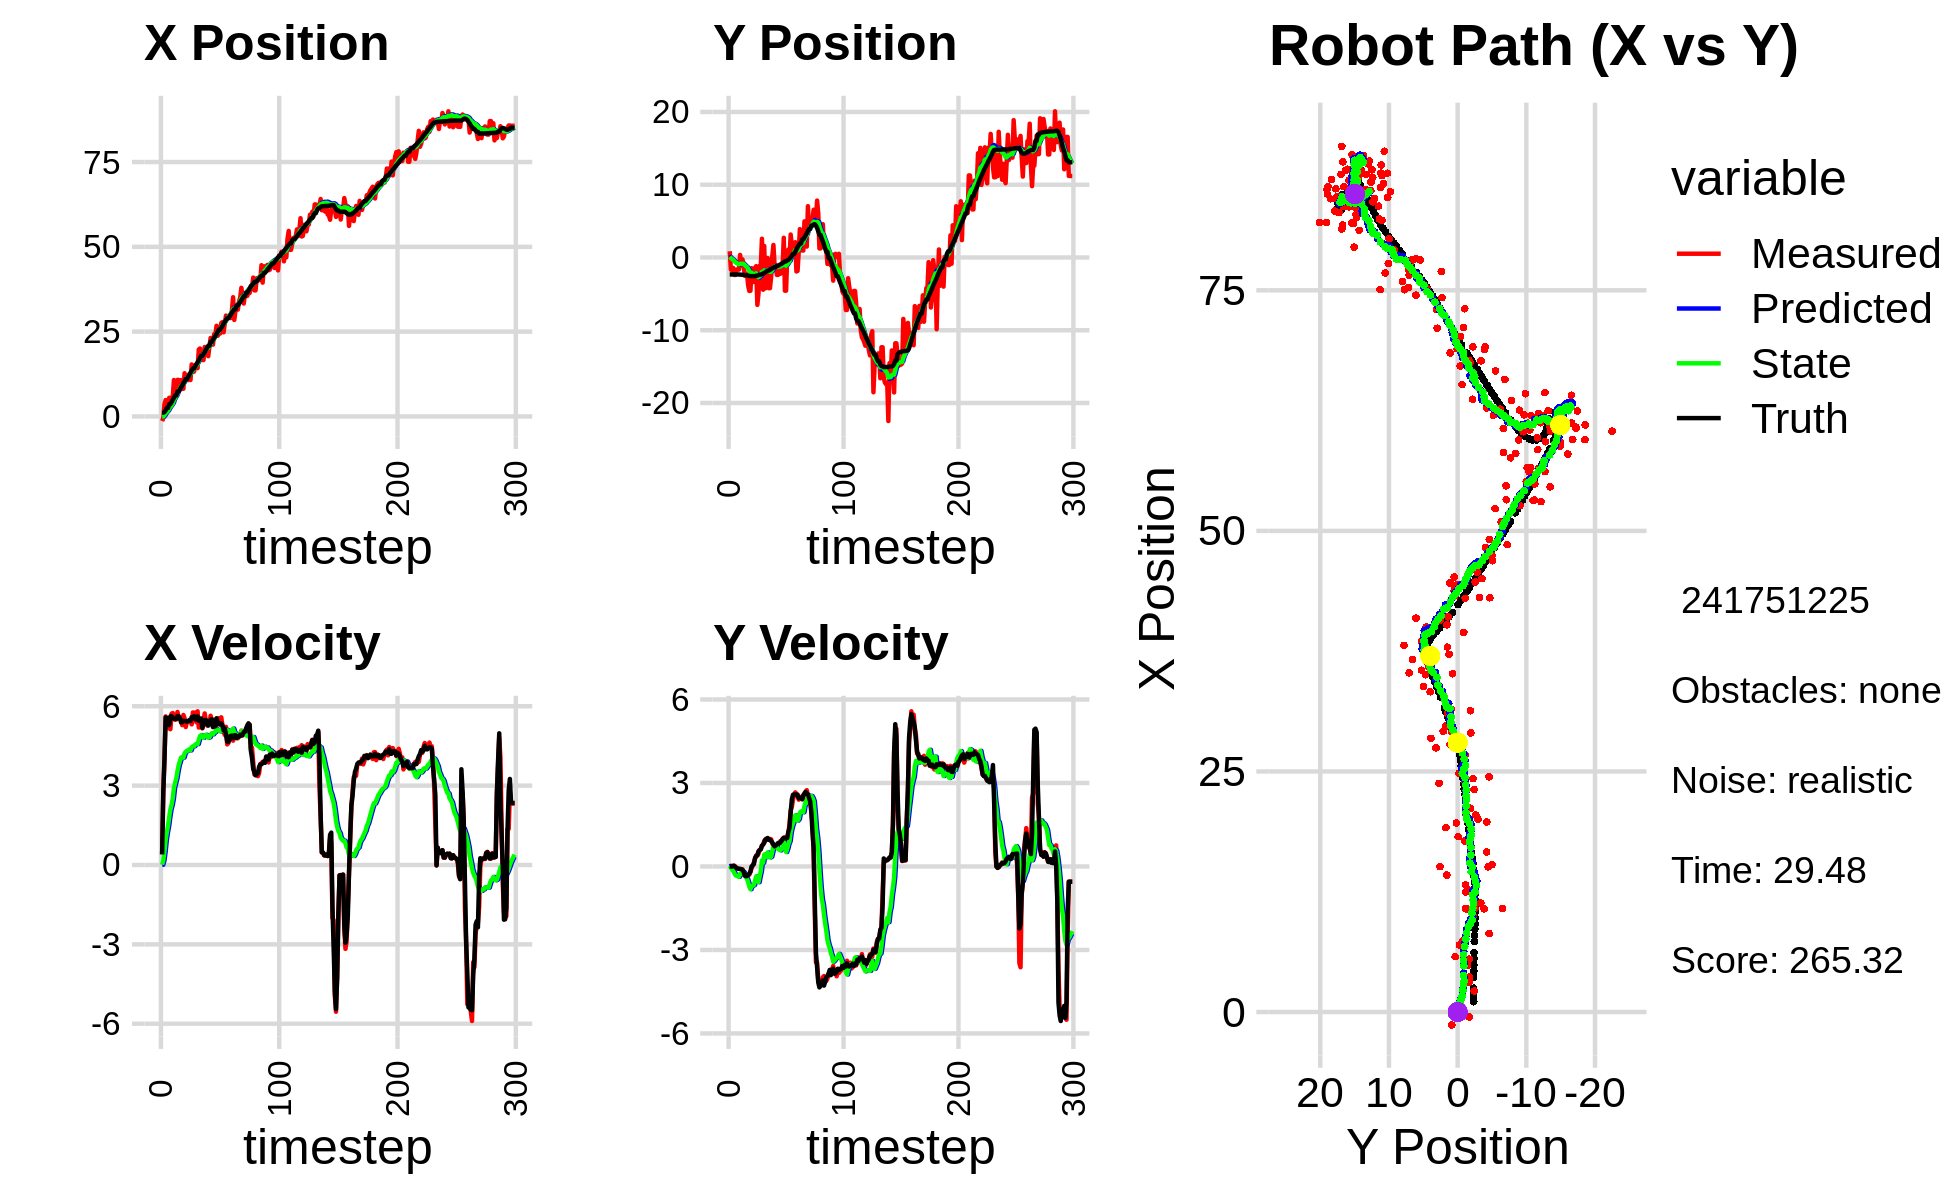

The file beside this chart, header and first rows:
0.000000000000000000e+00, 0.000000000000000000e+00, 0.000000000000000000e+00, -0.000000000000000000e+00, 0.000000000000000000e+00, 0.000000000000000000e+00, 0.000000000000000000e+00, 0.000000000000000000e+00, 0.000000000000000000e+00, 0.000000000000000000e+00, 0.000000000000000000e+00, 0.000000000000000000e+00, 1.065738439781795055e+00, -2.332971810286891046e+00, 0.000000000000000000e+00, 0.000000000000000000e+00, 0.000000000000000000e+00, 9.188205149257555604e-05
-1.348735093828304032e+00, 8.544733529270793770e-01, 4.099999946286768671e-01, -3.836582397569615496e-05, 0.000000000000000000e+00, 0.000000000000000000e+00, 0.000000000000000000e+00, 0.000000000000000000e+00, -9.410698144010498645e-02, 7.539285430102818375e-02, 1.009771948710760578e-02, 2.324852999435099085e-02, 1.065738439781795055e+00, -2.332971810286891046e+00, 4.000000000000000222e-01, 0.000000000000000000e+00, 4.000000059604644775e-01, 9.357518138131126761e-05
-5.055410854817511401e-01, -1.672039038591929705e+00, 2.717999548238052121e+00, -1.450259958236231649e-03, -9.309720949139423107e-02, 7.771770730046327624e-02, 1.009771948710760578e-02, 2.324852999435099085e-02, -6.456821596355916126e-02, -7.335114603174557046e-02, 1.709762705609362832e-01, -4.712468003293590613e-02, 1.099612951986160159e+00, -2.332970864354452001e+00, 2.799999999999999822e+00, -4.000000000000000083e-03, 2.799999952316284180e+00, 5.335761816240847111e-04
3.627110243518342436e+00, -1.722722563244332816e+00, 4.039997985000822744e+00, 3.996618790118259407e-03, -4.747058890746552740e-02, -7.806361403503915553e-02, 1.709762705609362832e-01, -4.712468003293590613e-02, 3.498290780312561243e-01, -2.146973304459746656e-01, 5.065319291000425217e-01, -1.134481118913645142e-01, 1.316070318934845051e+00, -2.333208415035085803e+00, 4.000000000000000000e+00, -5.000000000000000104e-03, 4.000000000000000000e+00, -9.892622474581003189e-04
4.842793464681554916e+00, -1.441337941450741900e+00, 5.614997023587277702e+00, 5.554706387043517428e-03, 4.004822709412603765e-01, -2.260421416351111046e-01, 5.065319291000425217e-01, -1.134481118913645142e-01, 9.312694767333293822e-01, -3.221000333789358350e-01, 9.457448194392539254e-01, -1.576226470234131927e-01, 1.839454412902330027e+00, -2.332845268854188081e+00, 5.581999999999999851e+00, 2.800000000000000058e-02, 5.581999778747558594e+00, -9.892622474581003189e-04
2.185481220959067716e+00, -2.400268347810837088e+00, 5.531912203220024971e+00, 3.117841182858109919e-02, 1.025843958677254752e+00, -3.378622980812771570e-01, 9.457448194392539254e-01, -1.576226470234131927e-01, 1.292803171025415754e+00, -5.006943806418101550e-01, 1.239098042134598954e+00, -2.407379439417924594e-01, 2.481979132008268696e+00, -2.329555535814613165e+00, 5.548000000000000043e+00, 8.000000000000000167e-03, 5.547999858856201172e+00, -5.636040586978197098e-03
2.185481220959067716e+00, -2.400268347810837088e+00, 5.370987373089265660e+00, -1.155985377416491287e-02, 1.416712975238875627e+00, -5.247681750359893815e-01, 1.239098042134598954e+00, -2.407379439417924594e-01, 1.645650466535715006e+00, -6.693599493281434665e-01, 1.485202426353356309e+00, -3.139093107501359503e-01, 2.481979132008268696e+00, -2.329555535814613165e+00, 5.548000000000000043e+00, -2.299999999999999961e-02, 5.547999858856201172e+00, 2.152273897081613541e-03
5.492949128374372769e+00, -1.651878886477129660e+00, 5.161674992617362179e+00, -5.794067298979928976e-02, 1.794170709171050593e+00, -7.007508804031570282e-01, 1.485202426353356309e+00, -3.139093107501359503e-01, 2.269235466449874838e+00, -7.663531299245255335e-01, 1.817261040243281833e+00, -3.371094033063340989e-01, 3.625457525828970962e+00, -2.335737280652884884e+00, 5.285999999999999588e+00, -6.500000000000000222e-02, 5.287000179290771484e+00, 1.122469734400510788e-02
5.492949128374372769e+00, -1.651878886477129660e+00, 5.133527568359721016e+00, -6.963406567499112743e-02, 2.450961570474202933e+00, -8.000640702551589101e-01, 1.817261040243281833e+00, -3.371094033063340989e-01, 2.861099952705521865e+00, -8.566089346930507720e-01, 2.100519681307148723e+00, -3.549850411669068229e-01, 3.625457525828970962e+00, -2.335737280652884884e+00, 5.621999999999999886e+00, -7.699999999999999900e-02, 5.622000217437744141e+00, 1.356373261660337448e-02
3.093384266487100298e+00, -1.663683766168550848e+00, 5.720349518544803225e+00, -8.628216339630619125e-02, 3.071151920836236560e+00, -8.921074388097414154e-01, 2.100519681307148723e+00, -3.549850411669068229e-01, 3.226393193186170461e+00, -9.418048965311922593e-01, 2.268119579895664373e+00, -3.692242120800945382e-01, 4.249465703899766744e+00, -2.344095641914475170e+00, 5.621999999999999886e+00, -8.200000000000000344e-02, 5.622000217437744141e+00, 1.508222892880439758e-02
5.756082177863535598e+00, 3.473617052030933960e-01, 5.742346852368984678e+00, -8.661395737937453709e-02, 3.453205151175736898e+00, -9.787273177392017409e-01, 2.268119579895664373e+00, -3.692242120800945382e-01, 3.810702183529744325e+00, -8.520588377124282964e-01, 2.517132390031157296e+00, -2.646557154815488144e-01, 4.893966436381857577e+00, -2.353745558106663083e+00, 5.575000000000000178e+00, -9.099999999999999756e-02, 5.576000213623046875e+00, 1.508222892880439758e-02
1.073742413548053065e+01, -1.134493027855425495e+00, 5.597960056558044073e+00, -1.079071308059975781e-01, 4.062415422532859921e+00, -8.785244092605831723e-01, 2.517132390031157296e+00, -2.646557154815488144e-01, 4.805402597560689770e+00, -8.912331095600571906e-01, 2.924210825665097602e+00, -2.626576241439360637e-01, 5.534454107451649563e+00, -2.365645442542035237e+00, 5.522000000000000242e+00, -9.500000000000000111e-02, 5.522999763488769531e+00, 1.927376538515090942e-02
6.963879406421011886e+00, -2.543685364043983266e-01, 5.489094005588373903e+00, -9.972203713958990856e-02, 5.097823680127199886e+00, -9.174988719744507915e-01, 2.924210825665097602e+00, -2.626576241439360637e-01, 5.378240008662633187e+00, -8.528695451239423075e-01, 3.106693835225189826e+00, -2.079003818333530762e-01, 6.170806647000847356e+00, -2.377625697590091569e+00, 5.522000000000000242e+00, -1.199999999999999956e-01, 5.522999763488769531e+00, 1.816530525684356689e-02
7.413736284317358205e+00, -7.905698207138198708e-01, 5.501142398386255294e+00, -1.773425225216415657e-01, 5.688909392185152569e+00, -8.736595833072776651e-01, 3.106693835225189826e+00, -2.079003818333530762e-01, 5.948996473541526164e+00, -8.649915061622754919e-01, 3.272855148380160450e+00, -1.999770870230475617e-01, 6.170806647000847356e+00, -2.377625697590091569e+00, 5.522000000000000242e+00, -1.789999999999999925e-01, 5.525000095367431641e+00, 3.222623839974403381e-02
1.076880693498574537e+01, -2.520230860513581472e+00, 5.785904873335006471e+00, -2.866293079031704272e-01, 6.276281988379542653e+00, -8.849892148645802648e-01, 3.272855148380160450e+00, -1.999770870230475617e-01, 6.797218684421022061e+00, -1.026895202107890537e+00, 3.552720137940568179e+00, -3.025311620256534995e-01, 7.340343237288471379e+00, -2.425482660945640134e+00, 5.628000000000000114e+00, -3.260000000000000120e-01, 5.637000083923339844e+00, 4.949877038598060608e-02
1.076880693498574537e+01, -2.520230860513581472e+00, 5.552395104815713189e+00, -3.433363503353508150e-01, 7.152490698215078879e+00, -1.057148318310455970e+00, 3.552720137940568179e+00, -3.025311620256534995e-01, 7.570625368109388020e+00, -1.182097381855060636e+00, 3.773978088035078393e+00, -3.906227077807790105e-01, 7.340343237288471379e+00, -2.425482660945640134e+00, 5.626000000000000334e+00, -3.489999999999999769e-01, 5.637000083923339844e+00, 6.175708770751953125e-02
9.974674344267123516e+00, -2.241889850749867907e+00, 5.543411961295499957e+00, -3.427808711858043589e-01, 7.948023176912895948e+00, -1.221159652633138526e+00, 3.773978088035078393e+00, -3.906227077807790105e-01, 8.208765403315045006e+00, -1.304084828292224607e+00, 3.920317767522344177e+00, -4.442744342031978433e-01, 7.985883474576181307e+00, -2.464872733143999017e+00, 5.552999999999999936e+00, -3.459999999999999742e-01, 5.564000129699707031e+00, 6.175708770751953125e-02
1.072475934065762182e+01, -3.844765261052192518e+00, 5.493308502610712019e+00, -3.091344368096047845e-01, 8.600797180067280223e+00, -1.348512271712544397e+00, 3.920317767522344177e+00, -4.442744342031978433e-01, 8.862029607735996350e+00, -1.550334520610285427e+00, 4.061417202345839250e+00, -5.737750007875264124e-01, 8.621530295006159861e+00, -2.504523710590247365e+00, 5.389999999999999680e+00, -3.039999999999999925e-01, 5.399000167846679688e+00, 5.621543526649475098e-02
8.146229028698336094e+00, -4.598193661787184361e+00, 5.286635715516659673e+00, -2.975039821188064093e-01, 9.268171327970581075e+00, -1.607712020689038068e+00, 4.061417202345839250e+00, -5.737750007875264124e-01, 9.213594937065225920e+00, -1.843134138263187394e+00, 4.060739090083822944e+00, -7.172815795252303062e-01, 9.143142461941636157e+00, -2.534685388843254561e+00, 5.392999999999999794e+00, -2.540000000000000036e-01, 5.399000167846679688e+00, 5.621543526649475098e-02
8.169764519392909818e+00, -4.579773382230147405e+00, 5.670676923673937608e+00, -1.941566458239260273e-01, 9.619668846073608393e+00, -1.914862296215710469e+00, 4.060739090083822944e+00, -7.172815795252303062e-01, 9.549757484901846283e+00, -2.109193215688708545e+00, 4.060245406602446039e+00, -8.167706830328325118e-01, 9.765664816348721189e+00, -2.560028747349571088e+00, 5.453000000000000291e+00, -1.880000000000000004e-01, 5.455999851226806641e+00, 3.422533720731735229e-02
1.273365736073911592e+01, -1.475013123349339317e+00, 5.545792340204293680e+00, -4.799334999772957716e-02, 9.955782025562090354e+00, -2.190870283991992018e+00, 4.060245406602446039e+00, -8.167706830328325118e-01, 1.027262798390888321e+01, -2.087805106896349461e+00, 4.219135938590524049e+00, -6.964996648249193179e-01, 1.039538741126722599e+01, -2.569511280084912030e+00, 5.440000000000000391e+00, 0.000000000000000000e+00, 5.440000057220458984e+00, 8.653795346617698669e-03
1.133568623694458211e+01, -3.368694768061065048e+00, 5.215854051637814237e+00, 3.903008719908706431e-02, 1.069454157776793579e+01, -2.157455073378841348e+00, 4.219135938590524049e+00, -6.964996648249193179e-01, 1.079343830736932475e+01, -2.217959993119085649e+00, 4.277670262545140822e+00, -6.906246736057337632e-01, 1.102110838941267801e+01, -2.567030535383146184e+00, 5.440000000000000391e+00, 4.299999999999999656e-02, 5.440000057220458984e+00, -7.482831832021474838e-03
1.133568623694458211e+01, -3.368694768061065048e+00, 5.421014033309109692e+00, 1.467457659357609967e-01, 1.122120533362383910e+01, -2.287022460479659181e+00, 4.277670262545140822e+00, -6.906246736057337632e-01, 1.127680074605089722e+01, -2.330965306419241934e+00, 4.320373853508187700e+00, -6.668641212360049142e-01, 1.102110838941267801e+01, -2.567030535383146184e+00, 5.416999999999999815e+00, 8.400000000000000522e-02, 5.416999816894531250e+00, -2.706319093704223633e-02
1.070198631298792691e+01, -1.397588164985596570e+00, 5.425923729693004738e+00, 2.772032339563755277e-01, 1.170883813140171625e+01, -2.397651718542842314e+00, 4.320373853508187700e+00, -6.668641212360049142e-01, 1.165885457162312022e+01, -2.260920752787952015e+00, 4.318599167968509178e+00, -5.122709291094807993e-01, 1.164378905318352864e+01, -2.553718001136644045e+00, 5.437000000000000277e+00, 3.049999999999999933e-01, 5.445000171661376953e+00, -5.104429274797439575e-02
1.248556984960116800e+01, -1.193001821961729103e+00, 5.444862355166949719e+00, 3.926272291918919133e-01, 1.209071448841997132e+01, -2.312147845698900195e+00, 4.318599167968509178e+00, -5.122709291094807993e-01, 1.217110251968225221e+01, -2.167610791162944750e+00, 4.370606718643247568e+00, -3.548530529018131818e-01, 1.226916098638635155e+01, -2.523256257844395112e+00, 5.480000000000000426e+00, 3.719999999999999973e-01, 5.493000030517578125e+00, -7.198507338762283325e-02
1.074241638203279336e+01, -6.517690108157183637e+00, 5.416934991510762742e+00, 3.906133962066452026e-01, 1.260816319154657705e+01, -2.203096096453125874e+00, 4.370606718643247568e+00, -3.548530529018131818e-01, 1.247611379170983348e+01, -2.523539623670614684e+00, 4.334113221968212137e+00, -5.268521716179611625e-01, 1.289639258438834979e+01, -2.478786871363714894e+00, 5.442999999999999616e+00, 4.030000000000000249e-01, 5.458000183105468750e+00, -7.198507338762283325e-02
1.532677710063179788e+01, -4.998847210409279818e+00, 5.315404983437687747e+00, 4.568317732754528238e-01, 1.290952511390665514e+01, -2.576224840832410656e+00, 4.334113221968212137e+00, -5.268521716179611625e-01, 1.317087841251178304e+01, -2.724554806276909158e+00, 4.456990920199001671e+00, -5.654090704120955380e-01, 1.351276183153528976e+01, -2.426438772187351489e+00, 5.584999999999999964e+00, 5.500000000000000444e-01, 5.611999988555908203e+00, -8.573418855667114258e-02
1.321361255672486834e+01, -1.152772958730610808e+00, 5.767345417320093759e+00, 5.954235472446790522e-01, 1.361657750453168347e+01, -2.781095713318118889e+00, 4.456990920199001671e+00, -5.654090704120955380e-01, 1.362970714278563200e+01, -2.579503976466761550e+00, 4.483996568113031600e+00, -3.523905339548100701e-01, 1.414953398762371606e+01, -2.361748154307237613e+00, 5.581000000000000405e+00, 5.859999999999999654e-01, 5.611999988555908203e+00, -1.028760150074958801e-01
1.321361255672486834e+01, -1.152772958730610808e+00, 5.649287638104075526e+00, 6.272203404118805725e-01, 1.407810679959693445e+01, -2.614743029862242718e+00, 4.483996568113031600e+00, -3.523905339548100701e-01, 1.404289583515591033e+01, -2.437247740563181608e+00, 4.488892085027815781e+00, -1.675681881394186501e-01, 1.414953398762371606e+01, -2.361748154307237613e+00, 5.625000000000000000e+00, 6.129999999999999893e-01, 5.657999992370605469e+00, -1.105735898017883301e-01
1.510703137539625907e+01, 2.575562465542157398e+00, 5.765609353025008765e+00, 7.485628206495092973e-01, 1.449178504365869102e+01, -2.454004559377123584e+00, 4.488892085027815781e+00, -1.675681881394186501e-01, 1.459735182819880883e+01, -1.980600749682180695e+00, 4.552529268654243566e+00, 2.162967789511317518e-01, 1.479536795672537686e+01, -2.288554680426861943e+00, 5.508000000000000007e+00, 7.459999999999999964e-01, 5.559000015258789062e+00, -1.291101723909378052e-01
1.508410126023846054e+01, -4.437050268907421824e+00, 5.394083263003742523e+00, 7.856647381048728063e-01, 1.505260475506423390e+01, -1.958971071787067419e+00, 4.552529268654243566e+00, 2.162967789511317518e-01, 1.508756725209976857e+01, -2.135139253918857616e+00, 4.580390220268062862e+00, 1.319678193962905699e-01, 1.543364691805336619e+01, -2.204846308250989484e+00, 5.503000000000000114e+00, 7.880000000000000338e-01, 5.559000015258789062e+00, -1.446359753608703613e-01
1.423218667564167994e+01, 1.580871104018974016e+00, 5.809230130843509698e+00, 9.223713611616055630e-01, 1.554560627412657503e+01, -2.121942471979228362e+00, 4.580390220268062862e+00, 1.319678193962905699e-01, 1.547112855310636093e+01, -1.766930807176335216e+00, 4.570366823278101620e+00, 4.264794637052525816e-01, 1.596518492727336813e+01, -2.127293588188756690e+00, 5.615999999999999659e+00, 8.479999999999999760e-01, 5.679999828338623047e+00, -1.574624329805374146e-01
1.974611163153524274e+01, -4.246607110450127287e+00, 5.194633393946282318e+00, 9.287154457173800726e-01, 1.592816523543417162e+01, -1.724282860805810058e+00, 4.570366823278101620e+00, 4.264794637052525816e-01, 1.630396114940675290e+01, -1.907922046959202200e+00, 4.731792877640806694e+00, 3.327033227515999170e-01, 1.660310149210514297e+01, -2.024897620606993964e+00, 5.453000000000000291e+00, 9.749999999999999778e-01, 5.539000034332275391e+00, -1.769144982099533081e-01
2.003271532086539253e+01, -2.946310028825530392e+00, 5.323588709272696562e+00, 9.517705458695033816e-01, 1.677714043717083214e+01, -1.874651714684042236e+00, 4.731792877640806694e+00, 3.327033227515999170e-01, 1.709970819249812379e+01, -1.929989483478840695e+00, 4.871076242874963214e+00, 3.345107961510224714e-01, 1.723040556940638623e+01, -1.912674293624099020e+00, 5.448000000000000398e+00, 1.002000000000000002e+00, 5.539000034332275391e+00, -1.769144982099533081e-01
1.822034308353164889e+01, -8.504818518917686698e-02, 5.361174210442072763e+00, 9.855021127371170753e-01, 1.758681581678562011e+01, -1.896538403863738509e+00, 4.871076242874963214e+00, 3.345107961510224714e-01, 1.766373269623328568e+01, -1.708078291227740575e+00, 4.909894181268973590e+00, 5.057286531524018969e-01, 1.786560225557298409e+01, -1.795720324867641216e+00, 5.540000000000000036e+00, 1.022000000000000020e+00, 5.632999897003173828e+00, -1.817925721406936646e-01
1.662814819861626248e+01, -4.220851525974188334e+00, 5.162570042984007124e+00, 9.541334032954246203e-01, 1.815472211436018313e+01, -1.657505425912500385e+00, 4.909894181268973590e+00, 5.057286531524018969e-01, 1.802357566230642405e+01, -1.847600634885268045e+00, 4.861353000794877310e+00, 4.040586296902596852e-01, 1.786560225557298409e+01, -1.795720324867641216e+00, 5.182999999999999829e+00, 9.569999999999999618e-01, 5.269999980926513672e+00, -1.827553212642669678e-01
1.662814819861626248e+01, -4.220851525974188334e+00, 5.445992723822753234e+00, 9.886286274034875587e-01, 1.850971096238591329e+01, -1.807194771916242004e+00, 4.861353000794877310e+00, 4.040586296902596852e-01, 1.835838638478199414e+01, -1.977111266972239934e+00, 4.810113838258234686e+00, 3.249931764317406380e-01, 1.836072516486306228e+01, -1.704366789550724626e+00, 5.310999999999999943e+00, 9.589999999999999636e-01, 5.396999835968017578e+00, -1.795776486396789551e-01
2.046464133268619534e+01, -2.649637267652480865e+00, 5.728435877488667671e+00, 9.760849809984089021e-01, 1.883939776860781734e+01, -1.944611949329065892e+00, 4.810113838258234686e+00, 3.249931764317406380e-01, 1.902368472414931944e+01, -1.967384714711895910e+00, 4.898736887146642793e+00, 3.512128567053035555e-01, 1.897318816223807758e+01, -1.593591020003422676e+00, 5.472999999999999865e+00, 9.140000000000000346e-01, 5.548999786376953125e+00, -1.687720268964767456e-01
1.963801727082299564e+01, 1.940941354606866287e-01, 5.446509165405953645e+00, 8.340506180243651979e-01, 1.951355841286398274e+01, -1.932263429041365610e+00, 4.898736887146642793e+00, 3.512128567053035555e-01, 1.954562408417590191e+01, -1.726775252823489426e+00, 4.920391255760216076e+00, 5.233105576630434630e-01, 1.960196662014039504e+01, -1.487802550486785780e+00, 5.480999999999999872e+00, 8.609999999999999876e-01, 5.548999786376953125e+00, -1.519544422626495361e-01
1.916311669380626981e+01, 1.718549146848901144e+00, 5.273624367223066933e+00, 7.450934900694340390e-01, 2.003766320975192272e+01, -1.674444197057185058e+00, 4.920391255760216076e+00, 5.233105576630434630e-01, 1.997040128637276624e+01, -1.377230625049477464e+00, 4.899155671052186634e+00, 7.415940055459177005e-01, 2.022521758136858239e+01, -1.392793999513750824e+00, 5.373000000000000220e+00, 7.840000000000000302e-01, 5.429999828338623047e+00, -1.403577774763107300e-01
1.776761651082466287e+01, -1.064890966997346533e+00, 5.294591435374615962e+00, 7.323416481441937798e-01, 2.046031685347798401e+01, -1.303071224494885660e+00, 4.899155671052186634e+00, 7.415940055459177005e-01, 2.022722883323211462e+01, -1.283595446870437806e+00, 4.812277882778185578e+00, 7.543687342586701261e-01, 2.083576560081574769e+01, -1.307015822344660849e+00, 5.267999999999999794e+00, 7.229999999999999760e-01, 5.316999912261962891e+00, -1.374467015266418457e-01
2.064122533842508744e+01, -1.179020521244797948e+00, 5.343129580206841034e+00, 7.390553871395764141e-01, 2.070845662150993149e+01, -1.208158573444570782e+00, 4.812277882778185578e+00, 7.543687342586701261e-01, 2.072219003758040756e+01, -1.206568975520008413e+00, 4.826295913908417390e+00, 7.544755964600057263e-01, 2.083576560081574769e+01, -1.307015822344660849e+00, 5.419999999999999929e+00, 7.570000000000000062e-01, 5.472000122070312500e+00, -1.374467015266418457e-01
2.312776994734978331e+01, -2.399875924309229358e+00, 5.641002726555409907e+00, 7.968045828476748582e-01, 2.120481962897125072e+01, -1.131121415874007941e+00, 4.826295913908417390e+00, 7.544755964600057263e-01, 2.141240400686719170e+01, -1.235255400373161949e+00, 4.922349320700011077e+00, 6.857120105397169763e-01, 2.198070311598129578e+01, -1.145876452589321692e+00, 5.488000000000000433e+00, 7.870000000000000329e-01, 5.544000148773193359e+00, -1.403239518404006958e-01
2.312776994734978331e+01, -2.399875924309229358e+00, 5.414765687384707427e+00, 8.098990717662625238e-01, 2.190463893893719316e+01, -1.166684199319190318e+00, 4.922349320700011077e+00, 6.857120105397169763e-01, 2.203569151442529161e+01, -1.263255711864038844e+00, 4.982620425013950971e+00, 6.274016590045790043e-01, 2.198070311598129578e+01, -1.145876452589321692e+00, 5.508000000000000007e+00, 8.419999999999999707e-01, 5.572000026702880859e+00, -1.484716534614562988e-01
2.117813646860677679e+01, -1.895220921361223887e+00, 5.238691327087689587e+00, 8.297759501047294872e-01, 2.253395355692668645e+01, -1.200515545963581010e+00, 4.982620425013950971e+00, 6.274016590045790043e-01, 2.241875586484642469e+01, -1.247513763346725479e+00, 4.940707216442135064e+00, 6.081476006580808225e-01, 2.260812354107120825e+01, -1.051567838566329405e+00, 5.211000000000000298e+00, 8.199999999999999512e-01, 5.275000095367431641e+00, -1.570887118577957153e-01
2.425978374514526337e+01, -2.248030351122150883e+00, 5.493482001203282117e+00, 9.140097979133762207e-01, 2.291282658649063819e+01, -1.186699003280917486e+00, 4.940707216442135064e+00, 6.081476006580808225e-01, 2.305750816656529878e+01, -1.258685520266415558e+00, 5.007362946884589938e+00, 5.783921318177026594e-01, 2.320793890979388152e+01, -9.561506965405285330e-01, 5.269000000000000128e+00, 8.679999999999999938e-01, 5.340000152587890625e+00, -1.648705005645751953e-01
2.401950338488899916e+01, -1.001634374931050342e+00, 5.204142394769916358e+00, 9.035632905515222912e-01, 2.355824446125375715e+01, -1.200846307084645348e+00, 5.007362946884589938e+00, 5.783921318177026594e-01, 2.360806587305340898e+01, -1.165941393923599634e+00, 5.030415103493465878e+00, 6.232552231454093761e-01, 2.371074557313687237e+01, -8.725651959418219139e-01, 5.241999999999999993e+00, 9.100000000000000311e-01, 5.321000099182128906e+00, -1.719101071357727051e-01
2.672614359880884649e+01, -1.068889335424525022e+00, 5.291229979583222054e+00, 9.897339007510664866e-01, 2.411110738340275716e+01, -1.103615871609058718e+00, 5.030415103493465878e+00, 6.232552231454093761e-01, 2.436153200620762505e+01, -1.080208275308250698e+00, 5.134591125992648664e+00, 6.628810473267644499e-01, 2.433048605957915811e+01, -7.643253069230622199e-01, 5.546999999999999709e+00, 9.929999999999999938e-01, 5.636000156402587891e+00, -1.849149018526077271e-01
2.377087259314702195e+01, 2.703617765415591290e+00, 5.528121560107631893e+00, 1.034044888735372147e+00, 2.487499111880688929e+01, -1.013920170575574264e+00, 5.134591125992648664e+00, 6.628810473267644499e-01, 2.478811752322354423e+01, -6.811103096301047710e-01, 5.106215770250269514e+00, 9.152022683657696778e-01, 2.495653128647440866e+01, -6.473827812316670371e-01, 5.400000000000000355e+00, 1.026000000000000023e+00, 5.495999813079833984e+00, -1.849149018526077271e-01
2.444305300706691497e+01, -4.568023608602922891e+00, 5.545629183120563965e+00, 1.049158503833328204e+00, 2.529873910024857153e+01, -5.895900827935277588e-01, 5.106215770250269514e+00, 9.152022683657696778e-01, 2.523644498593573715e+01, -9.160548045630191316e-01, 5.088391028719434495e+00, 6.997059681491565319e-01, 2.556922793406639371e+01, -5.312442049438551583e-01, 5.323999999999999844e+00, 1.008999999999999897e+00, 5.419000148773193359e+00, -1.869767308235168457e-01
2.444305300706691497e+01, -4.568023608602922891e+00, 5.461018965492406174e+00, 1.028359197550731130e+00, 2.574528408880767927e+01, -8.460842077481034451e-01, 5.088391028719434495e+00, 6.997059681491565319e-01, 2.563939980969835375e+01, -1.140131485357197771e+00, 5.052097084154130613e+00, 5.189783088374197995e-01, 2.556922793406639371e+01, -5.312442049438551583e-01, 5.307999999999999829e+00, 1.002000000000000002e+00, 5.401999950408935547e+00, -1.861293911933898926e-01
2.756161868594437081e+01, 5.847598539075533897e-02, 5.581801504225761157e+00, 1.046198757843089577e+00, 2.614460951811376788e+01, -1.088233654473455880e+00, 5.052097084154130613e+00, 5.189783088374197995e-01, 2.629481913142127425e+01, -9.624963702385338493e-01, 5.120542507724972658e+00, 6.391825226535106097e-01, 2.617946887014602453e+01, -4.165966963957931646e-01, 5.354000000000000092e+00, 1.022999999999999909e+00, 5.451000213623046875e+00, -1.852806210517883301e-01
2.781268680115248415e+01, 1.086749745909896259e+00, 5.282729933859518390e+00, 1.194076734385777661e+00, 2.680687338219377125e+01, -8.985781179731827661e-01, 5.120542507724972658e+00, 6.391825226535106097e-01, 2.690549106125466849e+01, -7.008986026861123708e-01, 5.162502439732127080e+00, 8.105515235797339235e-01, 2.669107222628641907e+01, -3.182683444130610106e-01, 5.278999999999999915e+00, 1.245999999999999996e+00, 5.423999786376953125e+00, -2.222984284162521362e-01
2.480105495494489531e+01, -1.985189071978495923e-01, 5.023982512433582848e+00, 1.530719501449406383e+00, 2.742174130522788289e+01, -6.198434503281389230e-01, 5.162502439732127080e+00, 8.105515235797339235e-01, 2.717542262026012168e+01, -5.442068483396673706e-01, 5.061975672233216983e+00, 9.087660098428039790e-01, 2.729155612023321353e+01, -1.790214046962412819e-01, 5.084999999999999964e+00, 1.387999999999999901e+00, 5.270999908447265625e+00, -2.957471013069152832e-01
2.744951167768093470e+01, 3.154629661797335949e+00, 4.916001502906346410e+00, 2.017802418937753917e+00, 2.768162018748344266e+01, -4.533302473553869616e-01, 5.061975672233216983e+00, 9.087660098428039790e-01, 2.765480285898096113e+01, -8.845845811228447708e-02, 5.048934043594094589e+00, 1.230527209750112760e+00, 2.788125872649778003e+01, 6.180717382243016388e-03, 5.155000000000000249e+00, 1.931000000000000050e+00, 5.505000114440917969e+00, -3.894875645637512207e-01
2.972378492377357517e+01, 1.696167900075757018e+00, 5.219435599848950780e+00, 2.142348771178900879e+00, 2.815969626334037201e+01, 3.459426286272680728e-02, 5.048934043594094589e+00, 1.230527209750112760e+00, 2.830998581721684104e+01, 2.250559017519345728e-01, 5.111642912006765904e+00, 1.419884730828475661e+00, 2.846349406275584215e+01, 2.506196042795429957e-01, 4.937000000000000277e+00, 2.411000000000000032e+00, 5.493999958038330078e+00, -3.894875645637512207e-01
2.908248098221636013e+01, 8.358847038659745765e-01, 4.558702078612223652e+00, 2.395983376557764277e+00, 2.882115010841751612e+01, 3.670443748347821389e-01, 5.111642912006765904e+00, 1.419884730828475661e+00, 2.882451252570366051e+01, 4.609805321143840562e-01, 5.104124759383851462e+00, 1.547112512706366960e+00, 2.893116831812810474e+01, 4.943131947605968191e-01, 4.666000000000000369e+00, 2.576999999999999957e+00, 5.329999923706054688e+00, -4.839051365852355957e-01
2.908248098221636013e+01, 8.358847038659745765e-01, 4.607416819654965856e+00, 2.554121292398816578e+00, 2.933492500164204486e+01, 6.156917833850207300e-01, 5.104124759383851462e+00, 1.547112512706366960e+00, 2.929312005950552589e+01, 6.904845484749381201e-01, 5.079483561143818271e+00, 1.663185912373923658e+00, 2.893116831812810474e+01, 4.943131947605968191e-01, 4.660000000000000142e+00, 2.588999999999999968e+00, 5.329999923706054688e+00, -5.061767697334289551e-01
2.916428989177841302e+01, 2.095159723617436853e+00, 4.814831703748915892e+00, 2.662592358858381747e+00, 2.980106841561990905e+01, 8.568031397123304638e-01, 5.079483561143818271e+00, 1.663185912373923658e+00, 2.973258199562408777e+01, 1.016636879779889702e+00, 5.047913839406656500e+00, 1.837148388777484653e+00, 2.946922659878446282e+01, 7.922954098211524299e-01, 4.724000000000000199e+00, 2.584000000000000075e+00, 5.383999824523925781e+00, -5.051420331001281738e-01
2.900600850581391299e+01, -1.922346875962123836e+00, 4.888755693830585614e+00, 2.612454634791510522e+00, 3.023737337956475457e+01, 1.200351718657638234e+00, 5.047913839406656500e+00, 1.837148388777484653e+00, 3.011812729883147455e+01, 9.815812638193831541e-01, 4.997779727605303535e+00, 1.736806683684074093e+00, 3.001048827164748900e+01, 1.090300037398600930e+00, 4.878000000000000114e+00, 2.589999999999999858e+00, 5.522999763488769531e+00, -4.907720685005187988e-01
3.130803704301021284e+01, -1.847083852011500049e+00, 4.955057454722936683e+00, 2.585406957559133190e+00, 3.061790527159200437e+01, 1.155261932187790608e+00, 4.997779727605303535e+00, 1.736806683684074093e+00, 3.067980378784503159e+01, 9.506924821374738155e-01, 5.021794904267821380e+00, 1.650924841975904833e+00, 3.057355904629647725e+01, 1.390915825422041507e+00, 4.889999999999999680e+00, 2.567000000000000171e+00, 5.522999763488769531e+00, -4.809125959873199463e-01
... 239 more rows
